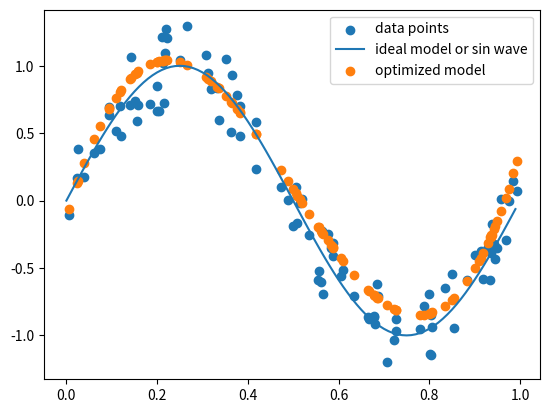

Generate this figure with matplotlib:
#!/usr/bin/env python
# coding: utf-8

# In[1]:


import numpy as np
import matplotlib.pyplot as plt
import random
import math


# In[2]:


def gen_data():
    X = []
    y = []
    for i in range(0,100):
        X.append(np.random.uniform(1,0))
        epsilon = np.random.uniform(-0.3,0.3)
        y.append(math.sin(2 * math.pi * X[i]) + epsilon)
    return(X,y)  


# In[3]:


def mse_loss(y_cap,y):
    return (0.5 * ((y_cap - y)**2))

def mse_loss_derv(y_cap,y):
    return (2 * (y_cap - y))

def gen_thetas(M):
    poly = np.random.uniform(-0.5,0.5, M)
    return poly


# In[26]:


def poly_model(x, thetas):
    y_cap = np.sum([(thetas[i])*x**i for i in range(len(thetas))])
    return(y_cap)

def poly_model_derv(x, i):
    if i == 0:
        return 1
    else:
        return x**i


# In[66]:


M = 4
lr = 0.05

X,y = gen_data()

thetas = gen_thetas(M)

# plt.scatter(X,y)
# plt.show()


# In[6]:


def prediction(X,thetas):
    y_predicted = []
    for i in range(100):
        y_predicted.append(poly_model(X[i],thetas))
    return y_predicted


# In[67]:


# fig = plt.figure()
# ax = fig.add_subplot(1,1,1)
# ax.scatter(X,y)

# time = np.arange(0,1,0.01)
# amplitude = np.sin(2*np.pi*time)
# ax.plot(time,amplitude)

# plt.scatter(X,prediction(X,thetas))
# plt.show()


# In[35]:


def sgd(Xg,yg,lr,epochs=100):

    for k in range(5000):
        loss = []
        for i in range(epochs):
            y_cap = poly_model(Xg[i],thetas)
            loss.append(mse_loss(y_cap,yg[i]))
       
            for j in range(M):
            
                gradient = mse_loss_derv(y_cap,yg[i]) * poly_model_derv(Xg[i],j)
                thetas[j] = thetas[j] - (lr * gradient)

    return loss,thetas


# In[68]:


l,t = sgd(X,y,lr)


# In[69]:


fig = plt.figure()
ax = fig.add_subplot(1,1,1)
ax.scatter(X,y, label='data points')

time = np.arange(0,1,0.01)
amplitude = np.sin(2*np.pi*time)
ax.plot(time,amplitude, label='ideal model or sin wave')

y_new = prediction(X,t)
plt.scatter(X,y_new, label='optimized model')
plt.legend()
plt.show()


# In[52]:


# plt.plot(np.arange(100),l)
# plt.show()
# print(len(l))

